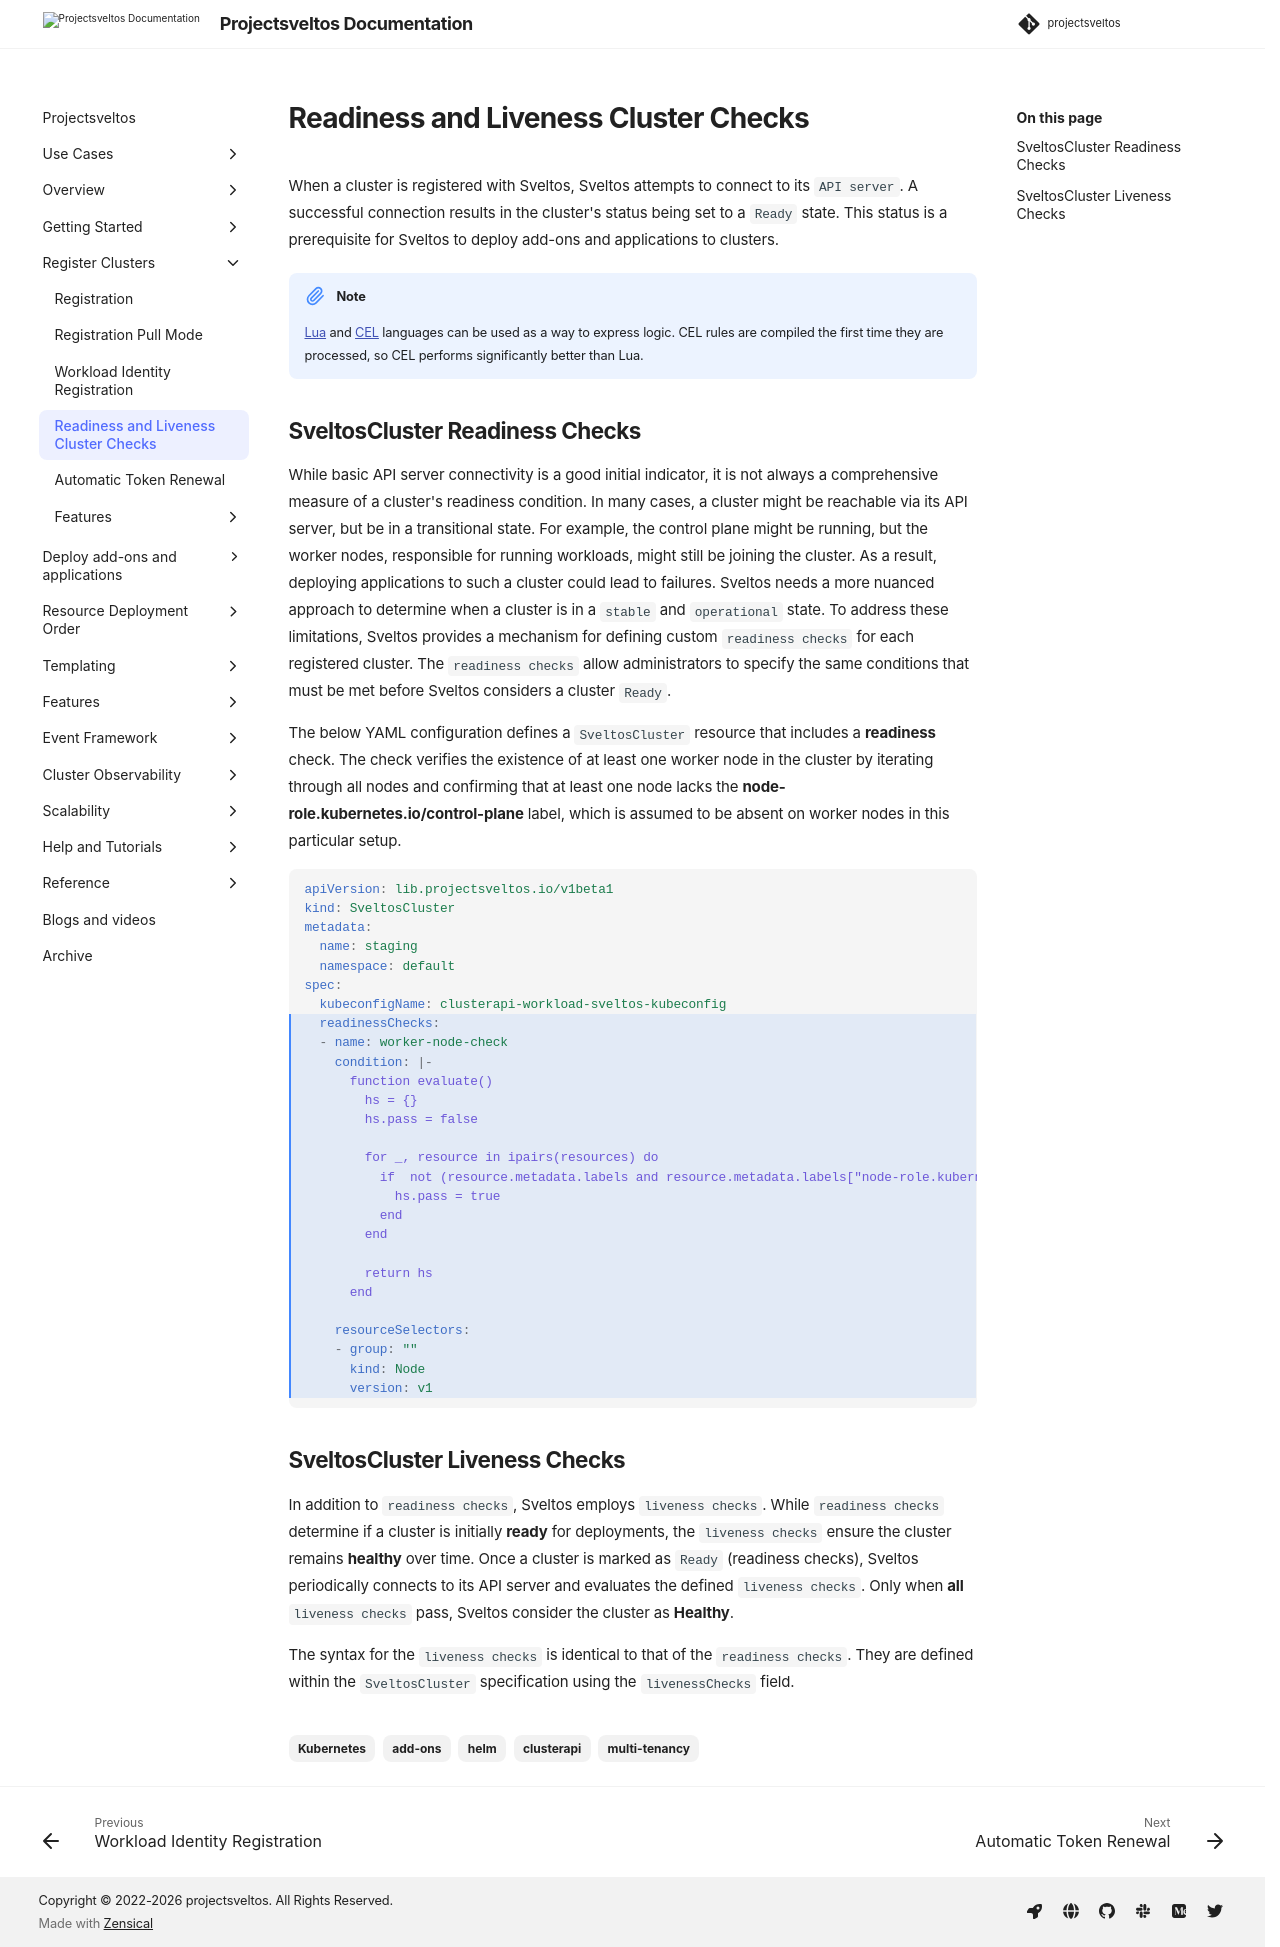

repository: projectsveltos/sveltos · page: main/register/readiness_liveness_checks/index.html · generator: mkdocs

---
title: Register Cluster Readines and Liveness Check
description: SveltosCluster Readiness and Liveness Checks
tags:
    - Kubernetes
    - add-ons
    - helm
    - clusterapi
    - multi-tenancy
authors:
    - Gianluca Mardente
---

When a cluster is registered with Sveltos, Sveltos attempts to connect to its `API server`. A successful connection results in the cluster's status being set to a `Ready` state. This status is a prerequisite for Sveltos to deploy add-ons and applications to clusters.

!!! note
    [Lua](https://www.lua.org/) and [CEL](https://cel.dev/) languages can be used as a way to express logic. CEL rules are compiled the first time they are processed, so CEL performs significantly better than Lua.

## SveltosCluster Readiness Checks

While basic API server connectivity is a good initial indicator, it is not always a comprehensive measure of a cluster's readiness condition. In many cases, a cluster might be reachable via its API server, but be in a transitional state. For example, the control plane might be running, but the worker nodes, responsible for running workloads, might still be joining the cluster. As a result, deploying applications to such a cluster could lead to failures. Sveltos needs a more nuanced approach to determine when a cluster is in a `stable` and `operational` state. To address these limitations, Sveltos provides a mechanism for defining custom `readiness checks` for each registered cluster. The `readiness checks` allow administrators to specify the same conditions that must be met before Sveltos considers a cluster `Ready`.

The below YAML configuration defines a `SveltosCluster` resource that includes a **readiness** check. The check verifies the existence of at least one worker node in the cluster by iterating through all nodes and confirming that at least one node lacks the __node-role.kubernetes.io/control-plane__ label, which is assumed to be absent on worker nodes in this particular setup.

```yaml hl_lines="8-27"
apiVersion: lib.projectsveltos.io/v1beta1
kind: SveltosCluster
metadata:
  name: staging
  namespace: default
spec:
  kubeconfigName: clusterapi-workload-sveltos-kubeconfig
  readinessChecks:
  - name: worker-node-check
    condition: |-
      function evaluate()
        hs = {}
        hs.pass = false

        for _, resource in ipairs(resources) do
          if  not (resource.metadata.labels and resource.metadata.labels["node-role.kubernetes.io/control-plane"]) then
            hs.pass = true
          end
        end

        return hs
      end

    resourceSelectors:
    - group: ""
      kind: Node
      version: v1
```

## SveltosCluster Liveness Checks

In addition to `readiness checks`, Sveltos employs `liveness checks`.  While `readiness checks` determine if a cluster is initially **ready** for deployments, the `liveness checks` ensure the cluster remains **healthy** over time.  Once a cluster is marked as `Ready` (readiness checks), Sveltos periodically connects to its API server and evaluates the defined `liveness checks`. Only when **all** `liveness checks` pass, Sveltos consider the cluster as **Healthy**.

The syntax for the `liveness checks` is identical to that of the `readiness checks`.  They are defined within the `SveltosCluster` specification using the `livenessChecks` field.
